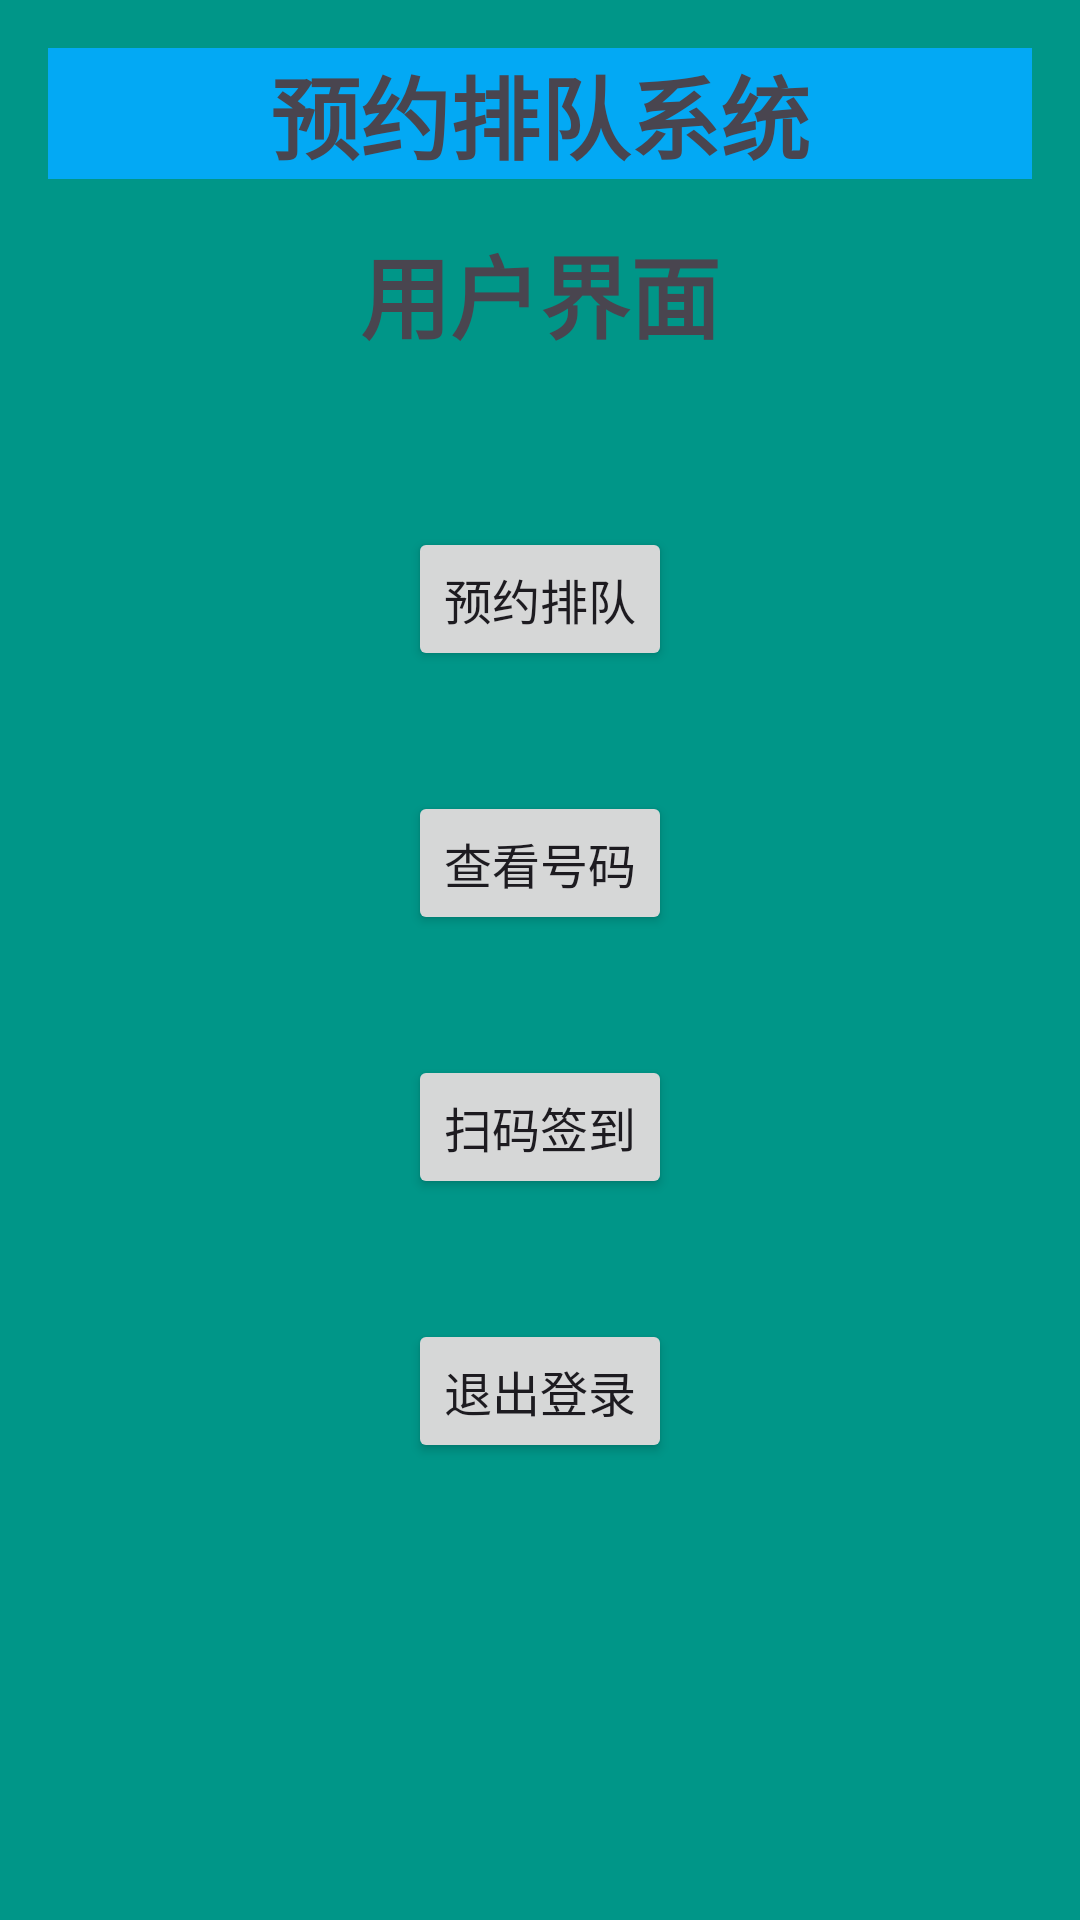

Layout XML and referenced resources for this Android screen:
<!-- AndroidManifest.xml: application theme Theme.OrderQueue -->
<!-- res/layout/activity_queue.xml -->
<?xml version="1.0" encoding="utf-8"?>
<RelativeLayout xmlns:android="http://schemas.android.com/apk/res/android"
    xmlns:tools="http://schemas.android.com/tools"
    android:layout_width="match_parent"
    android:layout_height="match_parent"
    android:padding="16dp"
    android:background="#009688"
    tools:context=".CaptureAct">

    <TextView
        android:id="@+id/title"
        android:layout_width="match_parent"
        android:layout_height="wrap_content"
        android:layout_marginBottom="16dp"
        android:background="#03A9F4"
        android:text="预约排队系统"
        android:layout_centerHorizontal="true"
        android:textSize="30sp"
        android:textStyle="bold"
        android:gravity="center"
        />

    <TextView
        android:id="@+id/title2"
        android:layout_width="match_parent"
        android:layout_height="wrap_content"
        android:layout_below="@id/title"
        android:layout_centerHorizontal="true"
        android:layout_marginBottom="16dp"
        android:gravity="center"
        android:text="用户界面"
        android:textSize="30sp"
        android:textStyle="bold" />

    <Button
        android:id="@+id/btn_apply"
        android:layout_width="wrap_content"
        android:layout_height="wrap_content"
        android:textSize="16sp"
        android:text="预约排队"
        android:layout_below="@id/title"
        android:layout_centerHorizontal="true"
        android:layout_marginTop="100sp"
        android:layout_marginBottom="20sp"
        />

    <Button
        android:id="@+id/btn_num"
        android:layout_width="wrap_content"
        android:layout_height="wrap_content"
        android:textSize="16sp"
        android:text="查看号码"
        android:layout_below="@id/btn_apply"
        android:layout_centerHorizontal="true"
        android:layout_marginTop="20sp"
        android:layout_marginBottom="20sp"
        />

    <Button
        android:id="@+id/btn_sign"
        android:layout_width="wrap_content"
        android:layout_height="wrap_content"
        android:textSize="16sp"
        android:text="扫码签到"
        android:layout_below="@id/btn_num"
        android:layout_centerHorizontal="true"
        android:layout_marginTop="20sp"
        android:layout_marginBottom="20sp"
        />

    <Button
        android:id="@+id/btn_back"
        android:layout_width="wrap_content"
        android:layout_height="wrap_content"
        android:textSize="16sp"
        android:text="退出登录"
        android:layout_below="@id/btn_sign"
        android:layout_centerHorizontal="true"
        android:layout_marginTop="20sp"
        android:layout_marginBottom="20sp"
        />

</RelativeLayout>
<!-- resources referenced by this layout -->
<resources>
  <style name="Theme.OrderQueue" parent="Base.Theme.OrderQueue" />
  <style name="Base.Theme.OrderQueue" parent="Theme.Material3.DayNight.NoActionBar">
          
          
      </style>
</resources>
